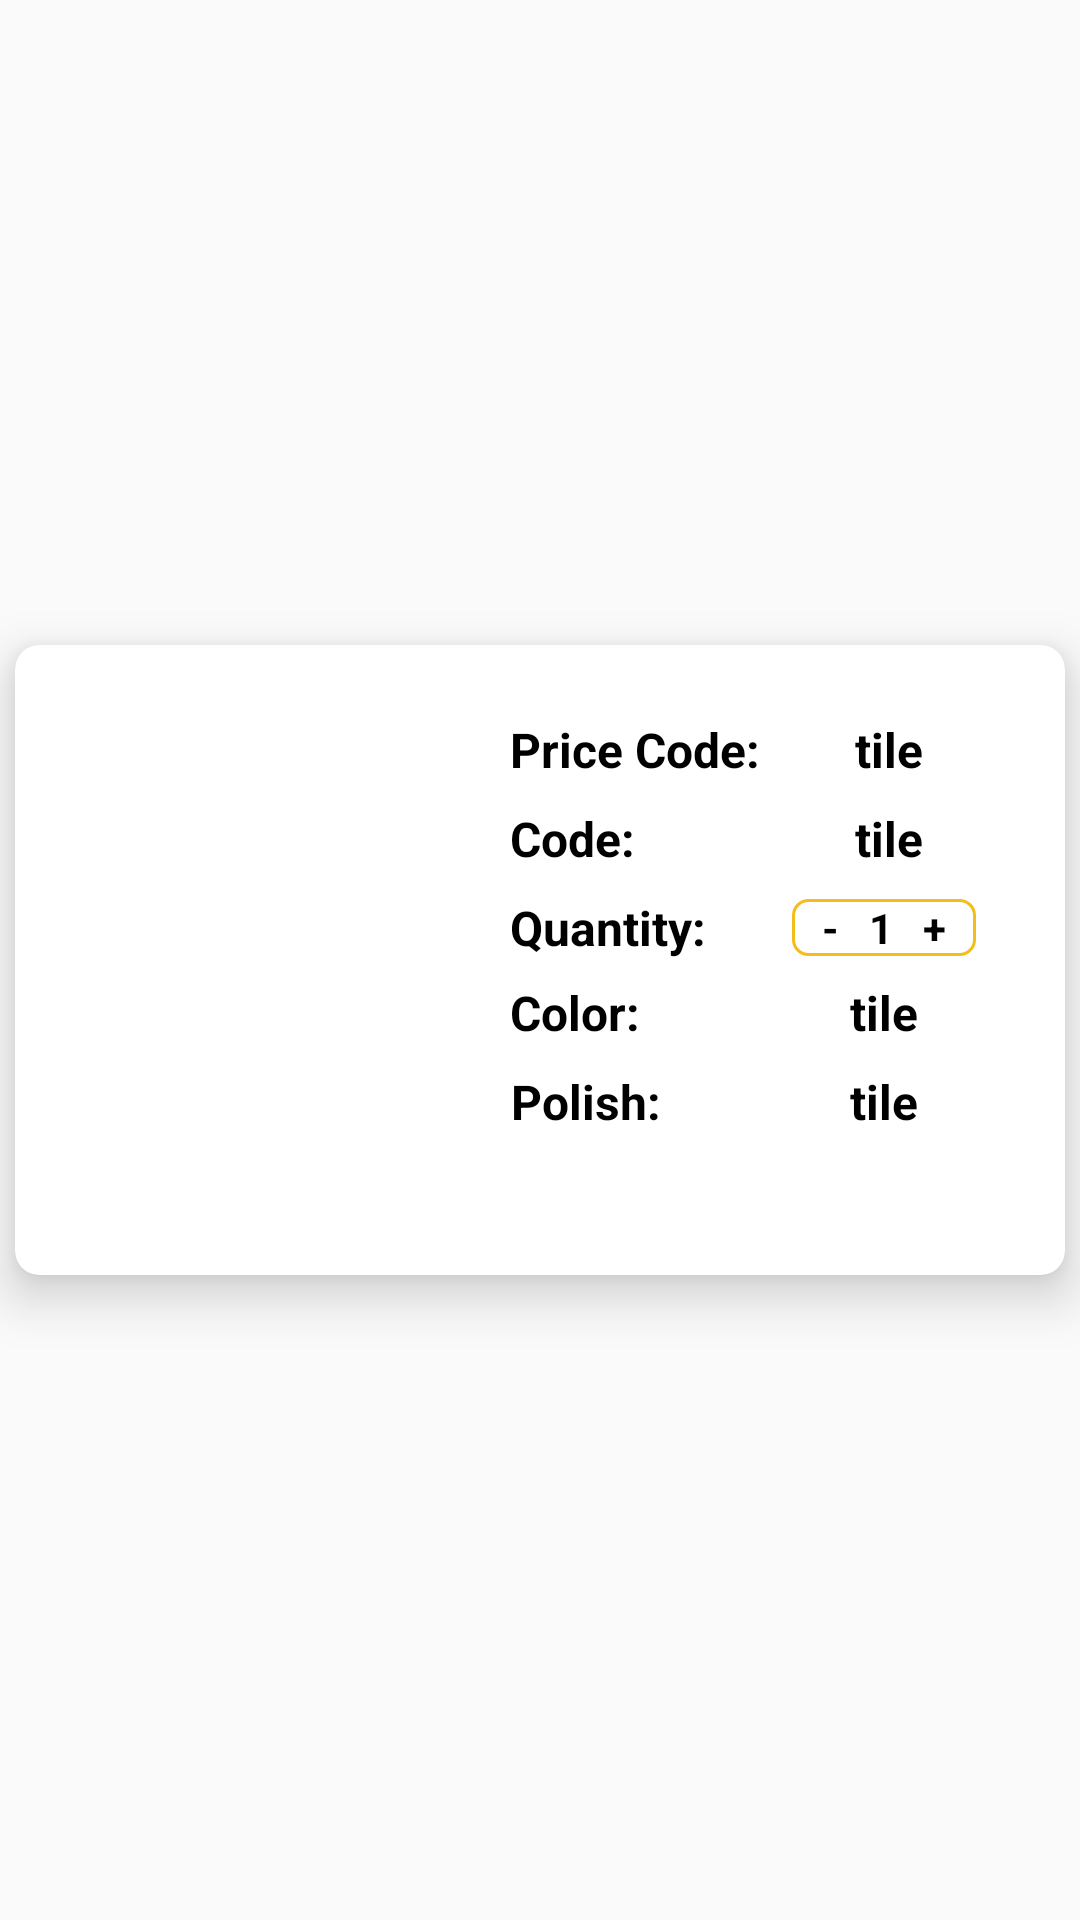

Write the Android layout XML for this screen, with the resource values it uses.
<!-- AndroidManifest.xml: application theme AppTheme -->
<!-- res/layout/cart_recycler_layout.xml -->
<?xml version="1.0" encoding="utf-8"?>
<androidx.constraintlayout.widget.ConstraintLayout xmlns:android="http://schemas.android.com/apk/res/android"
    xmlns:app="http://schemas.android.com/apk/res-auto"
    xmlns:tools="http://schemas.android.com/tools"
    android:layout_width="match_parent"
    android:layout_margin="5dp"
    android:layout_height="wrap_content">

    <androidx.cardview.widget.CardView
        android:layout_width="match_parent"
        android:layout_height="210dp"
        android:layout_margin="5dp"
        android:clipToPadding="false"
        app:cardBackgroundColor="#fff"
        app:cardCornerRadius="8dp"
        app:cardElevation="10dp"
        app:cardPreventCornerOverlap="true"
        app:layout_constraintBottom_toBottomOf="parent"
        app:layout_constraintStart_toStartOf="parent"
        app:layout_constraintTop_toTopOf="parent">

        <androidx.constraintlayout.widget.ConstraintLayout
            android:layout_width="match_parent"
            android:layout_height="match_parent">

            <ImageView
                android:id="@+id/cartimage"
                android:layout_width="133dp"
                android:layout_height="150dp"
                android:layout_marginStart="16dp"
                android:layout_marginTop="16dp"
                app:layout_constraintStart_toStartOf="parent"
                app:layout_constraintTop_toTopOf="parent"
                tools:srcCompat="@tools:sample/avatars" />

            <TextView
                android:id="@+id/title"
                android:layout_width="wrap_content"
                android:layout_height="wrap_content"
                android:layout_marginEnd="16dp"
                android:layout_weight="1"
                android:text="tile"
                android:textAlignment="center"
                android:textColor="#000"
                android:textSize="16sp"
                android:textStyle="bold"
                app:layout_constraintBottom_toBottomOf="@+id/titles"
                app:layout_constraintEnd_toEndOf="parent"
                app:layout_constraintStart_toEndOf="@+id/titles"
                app:layout_constraintTop_toTopOf="@+id/titles" />

            <TextView
                android:id="@+id/titles"
                android:layout_width="wrap_content"
                android:layout_height="wrap_content"
                android:layout_marginStart="16dp"
                android:layout_marginTop="8dp"
                android:layout_weight="1"
                android:text="Price Code:"
                android:textAlignment="center"
                android:textColor="#000"
                android:textSize="16sp"
                android:textStyle="bold"
                app:layout_constraintStart_toEndOf="@+id/cartimage"
                app:layout_constraintTop_toTopOf="@+id/cartimage" />

            <TextView
                android:id="@+id/code"
                android:layout_width="wrap_content"
                android:layout_height="wrap_content"
                android:layout_weight="1"
                android:text="tile"
                android:textAlignment="center"
                android:textColor="#000"
                android:textSize="16sp"
                android:textStyle="bold"
                app:layout_constraintBottom_toBottomOf="@+id/titlesf"
                app:layout_constraintEnd_toEndOf="@+id/title"
                app:layout_constraintStart_toStartOf="@+id/title"
                app:layout_constraintTop_toTopOf="@+id/titlesf" />

            <TextView
                android:id="@+id/titlesf"
                android:layout_width="wrap_content"
                android:layout_height="wrap_content"
                android:layout_marginTop="8dp"
                android:layout_weight="1"
                android:text="Code:"
                android:textAlignment="center"
                android:textColor="#000"
                android:textSize="16sp"
                android:textStyle="bold"
                app:layout_constraintStart_toStartOf="@+id/titles"
                app:layout_constraintTop_toBottomOf="@+id/titles" />

            <TextView
                android:id="@+id/titlesd"
                android:layout_width="wrap_content"
                android:layout_height="wrap_content"
                android:layout_marginTop="8dp"
                android:layout_weight="1"
                android:text="Quantity:"
                android:textAlignment="center"
                android:textColor="#000"
                android:textSize="16sp"
                android:textStyle="bold"
                app:layout_constraintStart_toStartOf="@+id/titlesf"
                app:layout_constraintTop_toBottomOf="@+id/titlesf" />

            <LinearLayout
                android:id="@+id/linearLayout"
                android:layout_width="wrap_content"
                android:layout_height="wrap_content"
                android:layout_margin="5dp"
                android:background="@drawable/border_button"
                android:orientation="horizontal"
                app:layout_constraintBottom_toBottomOf="@+id/titlesd"
                app:layout_constraintEnd_toEndOf="@+id/code"
                app:layout_constraintHorizontal_bias="0.537"
                app:layout_constraintStart_toStartOf="@+id/code"
                app:layout_constraintTop_toTopOf="@+id/titlesd">

                <TextView
                    android:id="@+id/decreaseqty"
                    android:layout_width="wrap_content"
                    android:layout_height="wrap_content"
                    android:paddingLeft="10dp"
                    android:paddingRight="10dp"
                    android:text="-"
                    android:textAlignment="center"
                    android:textColor="#000"
                    android:textStyle="bold" />

                <TextView
                    android:id="@+id/textqty"
                    android:layout_width="wrap_content"
                    android:layout_height="wrap_content"
                    android:layout_gravity="center_vertical"
                    android:text="1"
                    android:textColor="#000"
                    android:textStyle="bold" />

                <TextView
                    android:id="@+id/increaseqty"
                    android:layout_width="wrap_content"
                    android:layout_height="wrap_content"
                    android:paddingLeft="10dp"
                    android:paddingRight="10dp"
                    android:text="+"
                    android:textAlignment="center"
                    android:textColor="#000"
                    android:textStyle="bold" />
            </LinearLayout>

            <TextView
                android:id="@+id/titlesff"
                android:layout_width="wrap_content"
                android:layout_height="wrap_content"
                android:layout_marginTop="8dp"
                android:layout_weight="1"
                android:text="Color:"
                android:textAlignment="center"
                android:textColor="#000"
                android:textSize="16sp"
                android:textStyle="bold"
                app:layout_constraintStart_toStartOf="@+id/titlesd"
                app:layout_constraintTop_toBottomOf="@+id/linearLayout" />

            <TextView
                android:id="@+id/color"
                android:layout_width="wrap_content"
                android:layout_height="wrap_content"
                android:layout_marginTop="8dp"
                android:layout_weight="1"
                android:text="tile"
                android:textAlignment="center"
                android:textColor="#000"
                android:textSize="16sp"
                android:textStyle="bold"
                app:layout_constraintBottom_toBottomOf="@+id/titlesff"
                app:layout_constraintEnd_toEndOf="@+id/linearLayout"
                app:layout_constraintStart_toStartOf="@+id/linearLayout"
                app:layout_constraintTop_toBottomOf="@+id/linearLayout" />

            <TextView
                android:id="@+id/titxbxfles"
                android:layout_width="wrap_content"
                android:layout_height="wrap_content"
                android:layout_marginTop="8dp"
                android:layout_weight="1"
                android:text="Polish:"
                android:textAlignment="center"
                android:textColor="#000"
                android:textSize="16sp"
                android:textStyle="bold"
                app:layout_constraintStart_toStartOf="@+id/titlesff"
                app:layout_constraintTop_toBottomOf="@+id/titlesff" />

            <TextView
                android:id="@+id/polish"
                android:layout_width="wrap_content"
                android:layout_height="wrap_content"
                android:layout_marginTop="8dp"
                android:layout_weight="1"
                android:text="tile"
                android:textAlignment="center"
                android:textColor="#000"
                android:textSize="16sp"
                android:textStyle="bold"
                app:layout_constraintBottom_toBottomOf="@+id/titxbxfles"
                app:layout_constraintEnd_toEndOf="@+id/color"
                app:layout_constraintStart_toStartOf="@+id/color"
                app:layout_constraintTop_toBottomOf="@+id/titlesff" />

            <ImageView
                android:id="@+id/deleteitem"
                android:layout_width="30dp"
                android:layout_height="30dp"
                android:src="@drawable/deleteitem"
                app:layout_constraintEnd_toEndOf="@+id/cartimage"
                app:layout_constraintStart_toStartOf="@+id/cartimage"
                app:layout_constraintTop_toBottomOf="@+id/cartimage"
                tools:srcCompat="@drawable/deleteitem" />

        </androidx.constraintlayout.widget.ConstraintLayout>

    </androidx.cardview.widget.CardView>
</androidx.constraintlayout.widget.ConstraintLayout>
<!-- resources referenced by this layout -->
<resources>
  <!-- drawable border_button (drawable) -->
  <shape xmlns:android="http://schemas.android.com/apk/res/android"
      android:shape="rectangle">
      <corners
          android:radius="2dp"
          android:topRightRadius="5dp"
          android:topLeftRadius="5dp"
          android:bottomRightRadius="5dp"
          android:bottomLeftRadius="5dp" />
      <stroke
          android:width="1dp"
          android:color="@color/coloryellowbuttontextfield" />
  </shape>
  <style name="AppTheme" parent="Theme.AppCompat.Light.NoActionBar">
          
          <item name="colorPrimary">@color/colorPrimary</item>
          <item name="colorPrimaryDark">@color/colorPrimaryDark</item>
          <item name="colorAccent">@color/colorAccent</item>
          <item name="android:textColorHint">@color/coloryellowtextfield</item>
      </style>
  <color name="coloryellowbuttontextfield">#F4BC1C</color>
  <color name="colorPrimary">#6200EE</color>
  <color name="colorPrimaryDark">#D3D3D3</color>
  <color name="colorAccent">#03DAC5</color>
  <color name="coloryellowtextfield">#FFFF00</color>
</resources>
